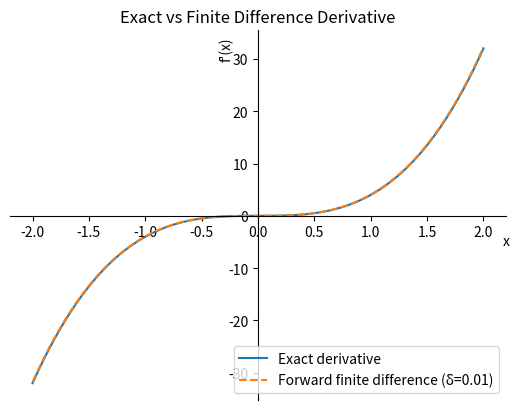
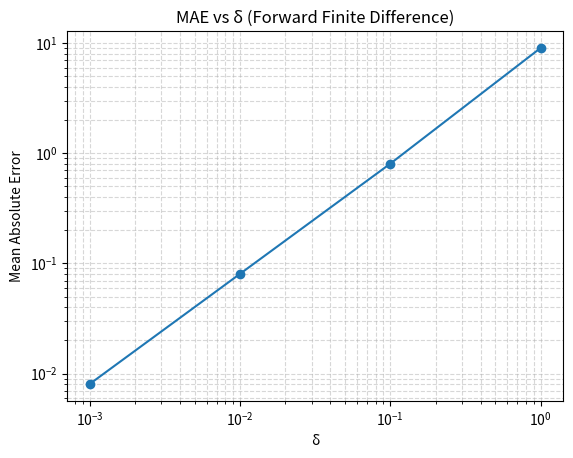
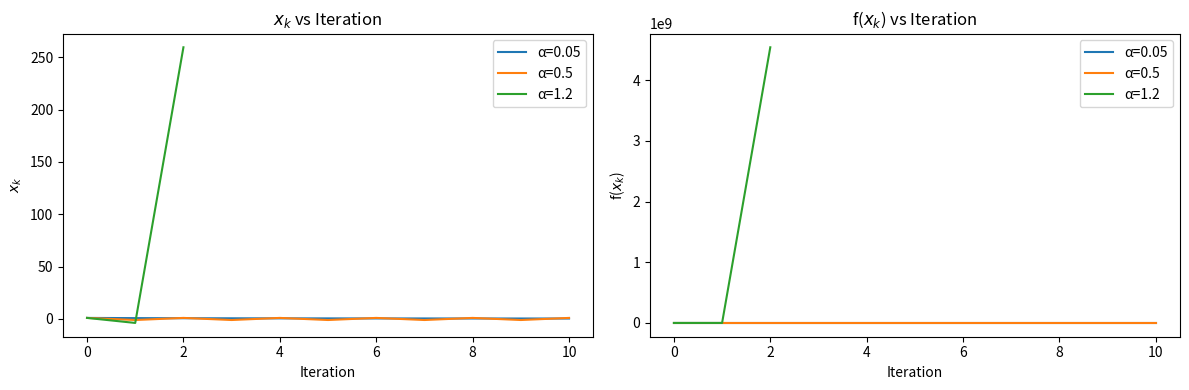
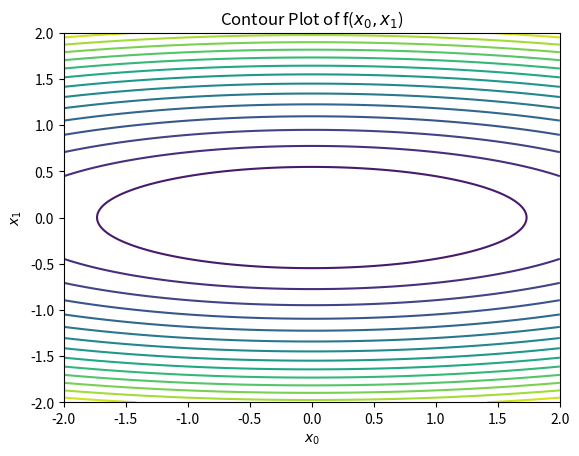
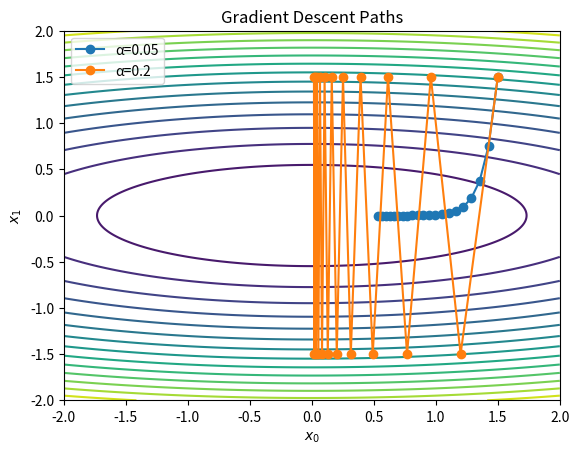
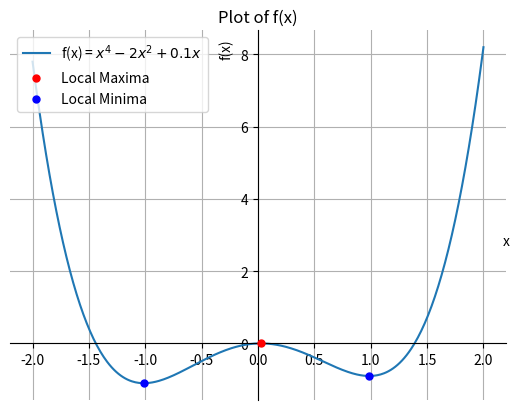
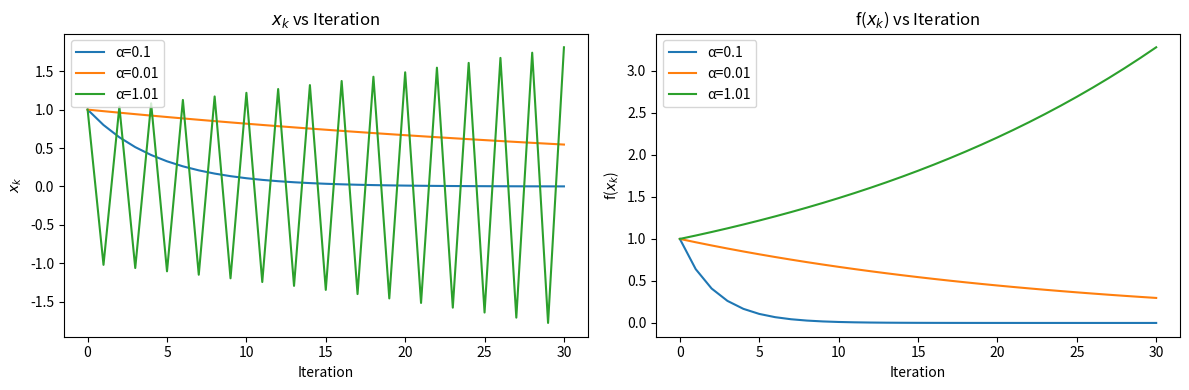
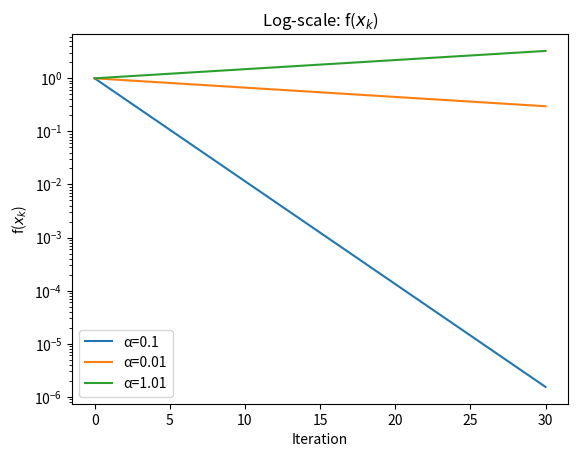
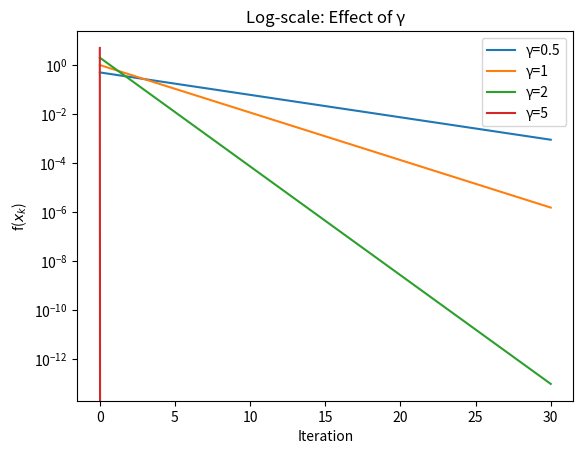
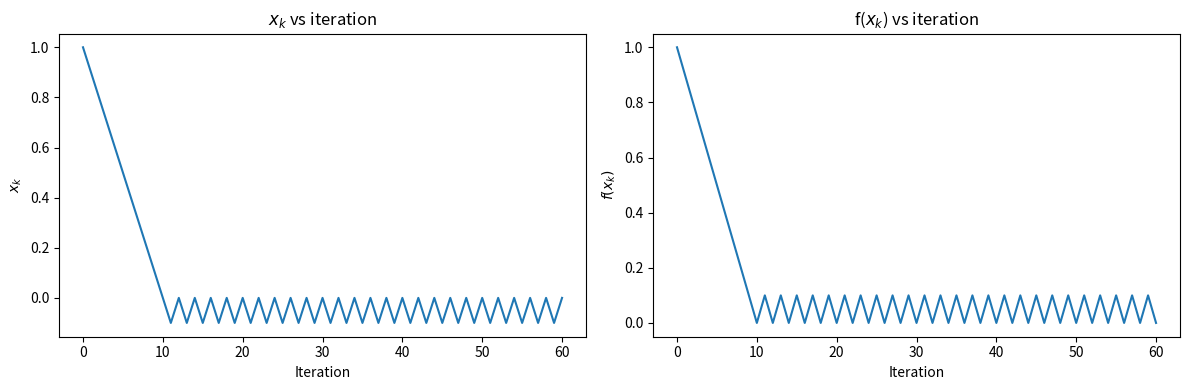
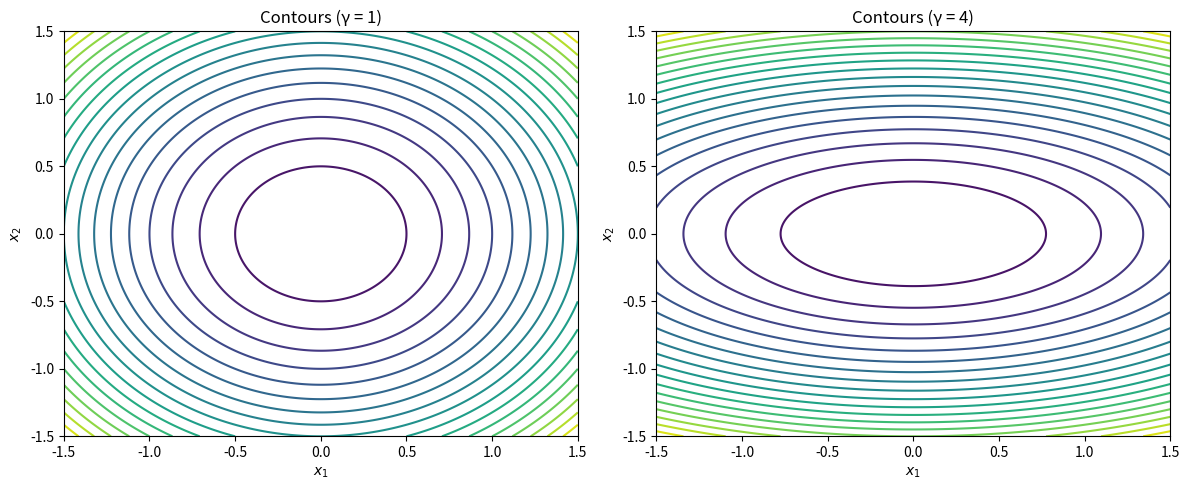
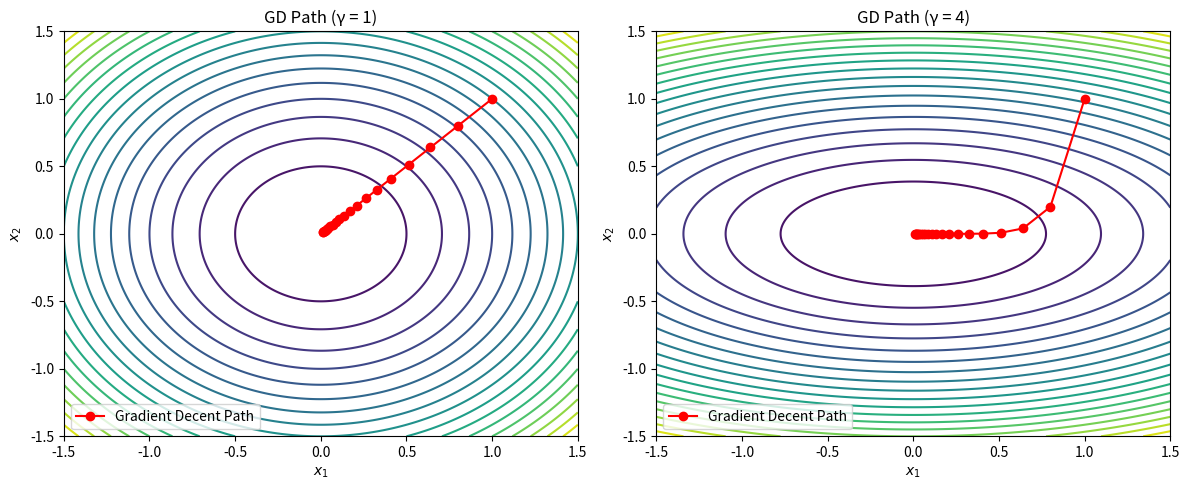
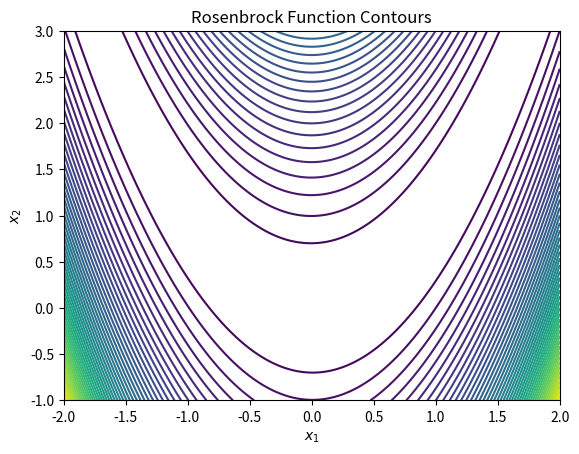
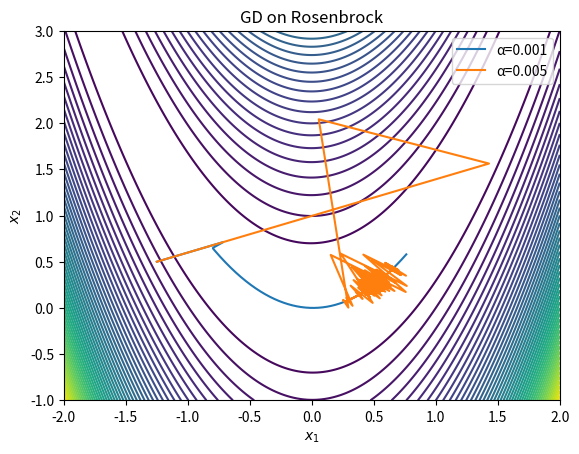

Generate these figures, in order, with matplotlib:
import sympy as sp
import sympy.plotting as plt
import numpy as np
import matplotlib.pyplot as plt
from scipy.signal import argrelextrema

def center_axes(ax):
    ax.spines['left'].set_position('zero')
    ax.spines['bottom'].set_position('zero')
    ax.spines['right'].set_color('none')
    ax.spines['top'].set_color('none')
    ax.xaxis.set_ticks_position('bottom')
    ax.yaxis.set_ticks_position('left')
    ax.xaxis.set_label_coords(1.0, 0.45)
    ax.yaxis.set_label_coords(0.45, 0.95)

#'''
#-----------------Q1-----------------------
print("----------Q1----------")
###a###
x = sp.symbols('x')
f = x**4
dfdx = sp.diff(f, x)
print("df/dx = " + str(dfdx))

###b###
def f(x):
    return x**4

def df_exact(x):
    return 4*x**3

def df_forward(x, delta):
    return (f(x + delta) - f(x)) / delta

# range
x_vals = np.linspace(-2, 2, 400)
delta = 0.01

exact = df_exact(x_vals)
approx = df_forward(x_vals, delta)

# plot
plt.figure()
plt.plot(x_vals, exact, label="Exact derivative")
plt.plot(x_vals, approx, linestyle="--", label="Forward finite difference (δ=0.01)")
plt.xlabel("x")
plt.ylabel("f'(x)")
plt.legend(loc=	'lower right')
plt.title("Exact vs Finite Difference Derivative")
ax = plt.gca()
center_axes(ax)
plt.show()

###c###
deltas = [0.001, 0.01, 0.1, 1]
mae = []

print("Delta\t\tMAE")
print("-" * 25)

for delta in deltas:
    approx = df_forward(x_vals, delta)
    error = np.mean(np.abs(exact - approx))
    mae.append(error)
    print(f"{delta:.3f}\t\t{error:.3f}")

plt.figure()
plt.plot(deltas, mae, marker='o')
plt.xscale("log")
plt.yscale("log")
plt.xlabel("δ")
plt.ylabel("Mean Absolute Error")
plt.title("MAE vs δ (Forward Finite Difference)")
plt.grid(True, which="both", linestyle="--", alpha=0.5)
plt.show()

###d###
def gradient_descent(alpha, x0=1.0, n_iters=10):
    x = x0
    xs = [x]
    fs = [f(x)]
    
    for _ in range(n_iters):
        x = x - alpha * df_exact(x)

        if abs(x) > 1e6: #divergence occurs
            print(f"Divergence detected for alpha = {alpha}")
            break

        xs.append(x)
        fs.append(f(x))
        print(f"{x:.3f}   \t   {f(x):.3f}")

    print('\n')
    return np.array(xs), np.array(fs)

alphas = [0.05, 0.5, 1.2]
results = {}

for alpha in alphas:
    print(f"learning rate: {alpha}")
    print("x   \t\t   f(x)")
    print("-" * 25)
    results[alpha] = gradient_descent(alpha)


###e###
plt.figure(figsize=(12, 4))

# x_k plot
plt.subplot(1, 2, 1)
for alpha in alphas:
    xs, _ = results[alpha]
    plt.plot(xs, label=f"α={alpha}")
plt.xlabel("Iteration")
plt.ylabel("$x_k$")
plt.title("$x_k$ vs Iteration")
plt.legend()

# f(x_k) plot
plt.subplot(1, 2, 2)
for alpha in alphas:
    _, fs = results[alpha]
    plt.plot(fs, label=f"α={alpha}")
plt.xlabel("Iteration")
plt.ylabel("f($x_k$)")
plt.title("f($x_k$) vs Iteration")
plt.legend()

plt.tight_layout()
plt.show()
#'''
#'''
#-----------------Q2-----------------------
print("----------Q2----------")
###(i)###
###a###

def f2(x0, x1):
    return 0.5 * (x0**2 + 10*x1**2)

# grid
x0 = np.linspace(-2, 2, 400)
x1 = np.linspace(-2, 2, 400)
X0, X1 = np.meshgrid(x0, x1)

Z = f2(X0, X1)

plt.figure()
plt.contour(X0, X1, Z, levels=20)
plt.xlabel("$x_0$")
plt.ylabel("$x_1$")
plt.title("Contour Plot of f($x_0, x_1$)")
plt.show()

###b###
def grad_f(x):
    return np.array([x[0], 10*x[1]])

def gradient_descent_2d(alpha, x0, n_iters=20):
    x = np.array(x0, dtype=float)
    path = [x.copy()]
    
    for _ in range(n_iters):
        x = x - alpha * grad_f(x)
        path.append(x.copy())
    
    return np.array(path)

x_init = [1.5, 1.5]

path1 = gradient_descent_2d(0.05, x_init)
path2 = gradient_descent_2d(0.2, x_init)

plt.figure()
plt.contour(X0, X1, Z, levels=20)

plt.plot(path1[:,0], path1[:,1], 'o-', label="α=0.05")
plt.plot(path2[:,0], path2[:,1], 'o-', label="α=0.2")

plt.legend()
plt.xlabel("$x_0$")
plt.ylabel("$x_1$")
plt.title("Gradient Descent Paths")
plt.show()

###(ii)###
###a###
def f3(x):
    return x**4 - 2*x**2 + 0.1*x

x_vals = np.linspace(-2, 2, 400)
y_vals = f3(x_vals)

max_indices = argrelextrema(y_vals, np.greater)[0]
min_indices = argrelextrema(y_vals, np.less)[0]

plt.figure()
plt.plot(x_vals, y_vals, label="f(x) = $x^4 - 2x^2 + 0.1x$")
plt.scatter(x_vals[max_indices], y_vals[max_indices], 
            color='red', marker='o', s=25, label='Local Maxima', zorder=5)
plt.scatter(x_vals[min_indices], y_vals[min_indices], 
            color='blue', marker='o', s=25, label='Local Minima', zorder=5)
plt.xlabel("x")
plt.ylabel("f(x)")
plt.title("Plot of f(x)")
plt.legend(loc=	'upper left')
plt.grid(True)
plt.axhline(0, color='black',linewidth=0.5)
plt.axvline(0, color='black',linewidth=0.5)
ax = plt.gca()
center_axes(ax)
plt.show()

###b###
def df3(x):
    return 4*x**3 - 4*x + 0.1

def gradient_descent_1d(alpha, x0, n_iters=50):
    x = x0
    path = [x]
    
    for _ in range(n_iters):
        x = x - alpha * df3(x)
        path.append(x)
    
    return np.array(path)

path_neg = gradient_descent_1d(0.05, -1.5)
path_pos = gradient_descent_1d(0.05, 1.5)

print("Final from -1.5:", path_neg[-1])
print("Final from 1.5:", path_pos[-1])

#'''
#'''
#-----------------Q3-----------------------
print("----------Q3----------")
###(i)###
###a###
def f_quad(x):
    return x**2

def df_quad(x):
    return 2*x

def gradient_descent_1d(alpha, x0=1, n_iters=30):
    x = x0
    xs = [x]
    fs = [f_quad(x)]
    
    for _ in range(n_iters):
        x = x - alpha * df_quad(x)
        xs.append(x)
        fs.append(f_quad(x))
    
    return np.array(xs), np.array(fs)

alphas = [0.1, 0.01, 1.01]
results = {}

for alpha in alphas:
    results[alpha] = gradient_descent_1d(alpha)

###b###
plt.figure(figsize=(12,4))

# x_k
plt.subplot(1,2,1)
for alpha in alphas:
    xs, _ = results[alpha]
    plt.plot(xs, label=f"α={alpha}")
plt.xlabel("Iteration")
plt.ylabel("$x_k$")
plt.legend()
plt.title("$x_k$ vs Iteration")

# f(x_k)
plt.subplot(1,2,2)
for alpha in alphas:
    _, fs = results[alpha]
    plt.plot(fs, label=f"α={alpha}")
plt.xlabel("Iteration")
plt.ylabel("f($x_k$)")
plt.legend()
plt.title("f($x_k$) vs Iteration")

plt.tight_layout()
plt.show()

plt.figure()
for alpha in alphas:
    _, fs = results[alpha]
    plt.plot(fs, label=f"α={alpha}")

plt.yscale("log")
plt.xlabel("Iteration")
plt.ylabel("f($x_k$)")
plt.legend()
plt.title("Log-scale: f($x_k$)")
plt.show()

###(ii)###
###a###
gammas = [0.5, 1, 2, 5]

def f_gamma(x, gamma):
    return gamma * x**2

def gradient_descent_gamma(alpha, gamma, x0=1, n_iters=30):
    x = x0
    fs = [f_gamma(x, gamma)]
    
    for _ in range(n_iters):
        x = x * (1 - (2*alpha*gamma))
        fs.append(f_gamma(x, gamma))
    
    return np.array(fs)

results_gamma = {}

for gamma in gammas:
    results_gamma[gamma] = gradient_descent_gamma(0.1, gamma)

###b###
plt.figure()
for gamma in gammas:
    plt.plot(results_gamma[gamma], label=f"γ={gamma}")

plt.yscale("log")
plt.xlabel("Iteration")
plt.ylabel("f($x_k$)")
plt.legend()
plt.title("Log-scale: Effect of γ")
plt.show()

###(iii)###
###a###
def subgrad(x):  #sign(x) func
    if x > 0:
        return 1
    elif x < 0:
        return -1
    else:        #x=0
        return 0

def gradient_descent_abs(alpha, x0=1, n_iters=60):
    x = x0
    xs = [x]
    fs = [abs(x)]
    
    for _ in range(n_iters):
        x = x - alpha * subgrad(x)
        xs.append(x)
        fs.append(abs(x))
    
    return np.array(xs), np.array(fs)

xs_abs, fs_abs = gradient_descent_abs(0.1)

###b###
plt.figure(figsize=(12,4))

plt.subplot(1,2,1)
plt.plot(xs_abs)
plt.title("$x_k$ vs iteration")
plt.xlabel("Iteration")
plt.ylabel("$x_k$")

plt.subplot(1,2,2)
plt.plot(fs_abs)
plt.title("f($x_k$) vs iteration")
plt.xlabel("Iteration")
plt.ylabel("$f(x_k)$")

plt.tight_layout()
plt.show()
#'''
#'''
#-----------------Q4-----------------------
print("----------Q4----------")
###a###
def f_q4(x1, x2, gamma):
    return x1**2 + gamma * x2**2

x1 = np.linspace(-1.5, 1.5, 400)
x2 = np.linspace(-1.5, 1.5, 400)
X1, X2 = np.meshgrid(x1, x2)
gammas = [1, 4]
plt.figure(figsize=(12,5))

for i, gamma in enumerate(gammas):
    plt.subplot(1,2,i+1)
    Z = f_q4(X1, X2, gamma)
    plt.contour(X1, X2, Z, levels=20)
    plt.title(f"Contours (γ = {gamma})")
    plt.xlabel("$x_1$")
    plt.ylabel("$x_2$")

plt.tight_layout()
plt.show()


###b###
def grad_q4(x, gamma):
    return np.array([2*x[0], 2*gamma*x[1]])

def gradient_descent_q4(alpha, gamma, x0, n_iters=20):
    x = np.array(x0, dtype=float)
    path = [x.copy()]
    
    for _ in range(n_iters):
        x = x - alpha * grad_q4(x, gamma)
        path.append(x.copy())
    
    return np.array(path)

x_init = [1, 1]
alpha = 0.1

paths = {}

for gamma in [1, 4]:
    paths[gamma] = gradient_descent_q4(alpha, gamma, x_init)

plt.figure(figsize=(12,5))

for i, gamma in enumerate([1,4]):
    plt.subplot(1,2,i+1)
    Z = f_q4(X1, X2, gamma)
    plt.contour(X1, X2, Z, levels=20)
    
    path = paths[gamma]
    plt.plot(path[:,0], path[:,1], 'o-', color='red', label='Gradient Decent Path')
    
    plt.title(f"GD Path (γ = {gamma})")
    plt.xlabel("$x_1$")
    plt.ylabel("$x_2$")
    plt.legend(loc = 'lower left')

plt.tight_layout()
plt.show()

###c###
def rosenbrock(x1, x2):
    return (1 - x1)**2 + 100*(x2 - x1**2)**2

x1 = np.linspace(-2, 2, 400)
x2 = np.linspace(-1, 3, 400)
X1, X2 = np.meshgrid(x1, x2)

Z = rosenbrock(X1, X2)

plt.figure()
plt.contour(X1, X2, Z, levels=50)
plt.title("Rosenbrock Function Contours")
plt.xlabel("$x_1$")
plt.ylabel("$x_2$")
plt.show()

###d###
def grad_rosenbrock(x):
    x1, x2 = x
    df_dx1 = -2*(1 - x1) - 400*x1*(x2 - x1**2)
    df_dx2 = 200*(x2 - x1**2)
    return np.array([df_dx1, df_dx2])

def gradient_descent_rosen(alpha, x0, n_iters=2000):
    x = np.array(x0, dtype=float)
    path = [x.copy()]
    
    for _ in range(n_iters):
        x = x - alpha * grad_rosenbrock(x)
        path.append(x.copy())
    
    return np.array(path)

x_init = [-1.25, 0.5]

path1 = gradient_descent_rosen(0.001, x_init)
path2 = gradient_descent_rosen(0.005, x_init)

plt.figure()
plt.contour(X1, X2, Z, levels=50)

plt.plot(path1[:,0], path1[:,1], label="α=0.001")
plt.plot(path2[:,0], path2[:,1], label="α=0.005")

plt.legend()
plt.title("GD on Rosenbrock")
plt.xlabel("$x_1$")
plt.ylabel("$x_2$")
plt.show()
#'''
